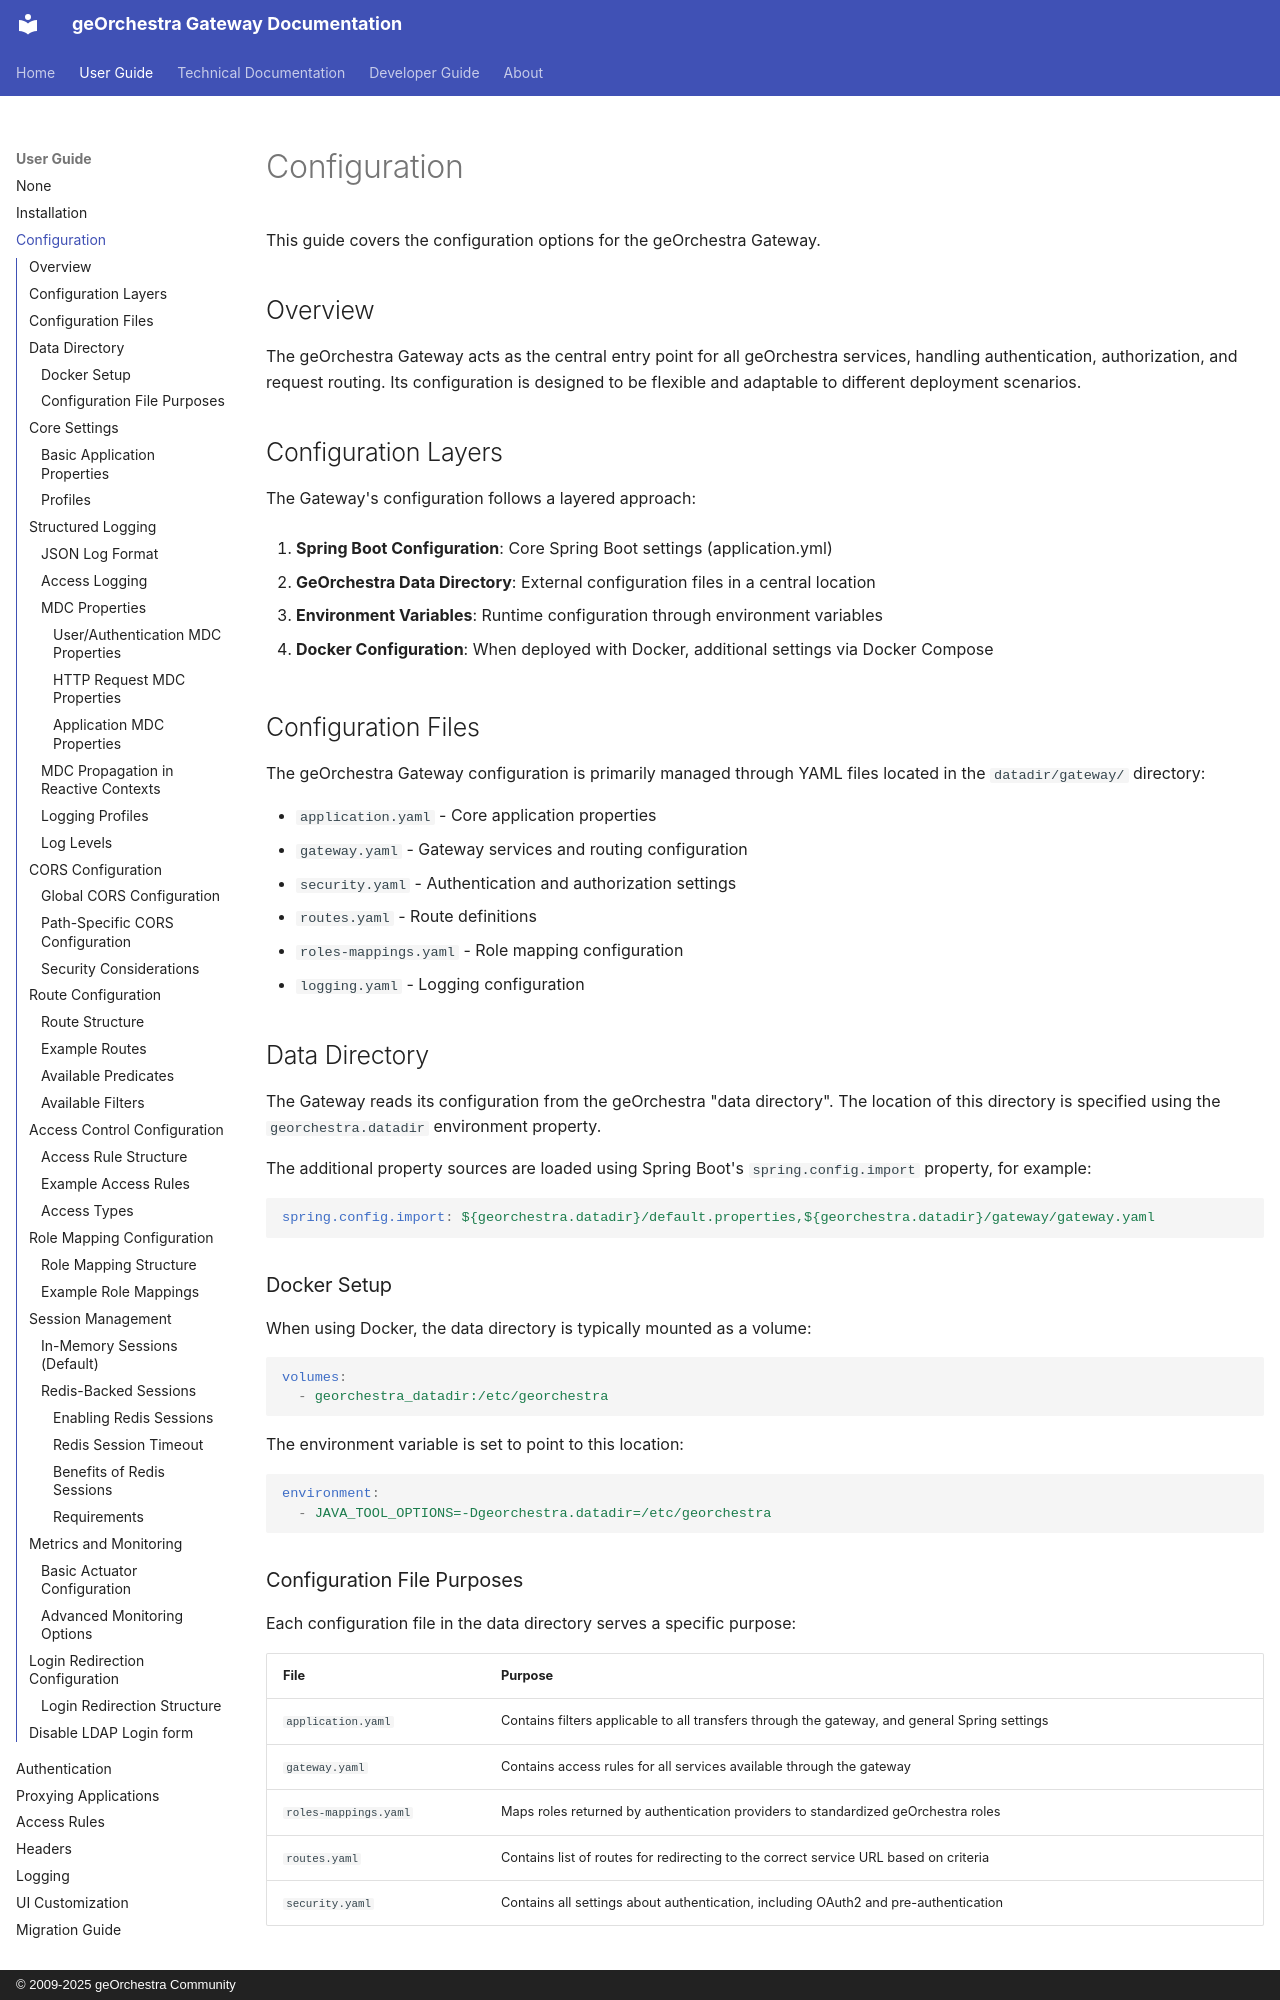

repository: georchestra/gateway · page: user_guide/configuration/index.html · generator: mkdocs · copyright: © 2009-2025 geOrchestra Community

# Configuration

This guide covers the configuration options for the geOrchestra Gateway.

## Overview

The geOrchestra Gateway acts as the central entry point for all geOrchestra services, handling authentication, authorization, and request routing. Its configuration is designed to be flexible and adaptable to different deployment scenarios.

## Configuration Layers

The Gateway's configuration follows a layered approach:

1. **Spring Boot Configuration**: Core Spring Boot settings (application.yml)

2. **GeOrchestra Data Directory**: External configuration files in a central location

3. **Environment Variables**: Runtime configuration through environment variables

4. **Docker Configuration**: When deployed with Docker, additional settings via Docker Compose

## Configuration Files

The geOrchestra Gateway configuration is primarily managed through YAML files located in the `datadir/gateway/` directory:

- `application.yaml` - Core application properties
- `gateway.yaml` - Gateway services and routing configuration
- `security.yaml` - Authentication and authorization settings
- `routes.yaml` - Route definitions 
- `roles-mappings.yaml` - Role mapping configuration
- `logging.yaml` - Logging configuration

## Data Directory

The Gateway reads its configuration from the geOrchestra "data directory". The location of this directory is specified using the `georchestra.datadir` environment property.

The additional property sources are loaded using Spring Boot's `spring.config.import` property, for example:

```yaml
spring.config.import: ${georchestra.datadir}/default.properties,${georchestra.datadir}/gateway/gateway.yaml
```

### Docker Setup

When using Docker, the data directory is typically mounted as a volume:

```yaml
volumes:
  - georchestra_datadir:/etc/georchestra
```

The environment variable is set to point to this location:

```yaml
environment:
  - JAVA_TOOL_OPTIONS=-Dgeorchestra.datadir=/etc/georchestra
```

### Configuration File Purposes

Each configuration file in the data directory serves a specific purpose:

| File | Purpose |
|------|---------|
| `application.yaml` | Contains filters applicable to all transfers through the gateway, and general Spring settings |
| `gateway.yaml` | Contains access rules for all services available through the gateway |
| `roles-mappings.yaml` | Maps roles returned by authentication providers to standardized geOrchestra roles |
| `routes.yaml` | Contains list of routes for redirecting to the correct service URL based on criteria |
| `security.yaml` | Contains all settings about authentication, including OAuth2 and pre-authentication |

## Core Settings
